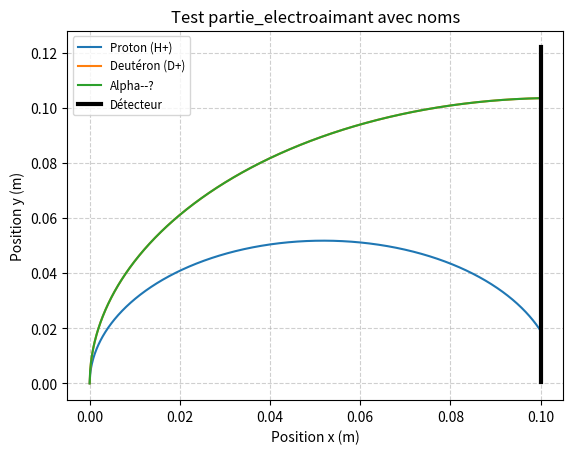

Python code for this plot:
# Objectif 1

import matplotlib.pyplot as plt
from matplotlib.widgets import Slider
import numpy as np
from scipy.optimize import fsolve
import scipy.constants as constants
import itertools # Si besoin pour couleurs par défaut

class particule :
    def __init__(self, masse_charge : tuple[float, float], v_initiale : float) -> None :
        """
        Objet particule traversant un champ magnétique B // z.
        Vitesse initiale supposée selon +y.

        Parameters
        ----------
        masse_charge : tuple (float, float)
            Masse (u), Charge (e).
        v_initiale : float
            Vitesse initiale en y (m/s)
        """
        mass_u, charge_e = masse_charge
        if charge_e == 0: raise ValueError("La charge ne peut pas être nulle.")
        if mass_u <= 0: raise ValueError("La masse doit être positive.")
        if v_initiale <= 0: raise ValueError("La vitesse initiale doit être positive.")

        # mq est utilisé pour le rayon R = mq * v / B, donc doit utiliser |q|
        self.mq = (mass_u * constants.u) / (abs(charge_e) * constants.e) # kg/C (toujours positif)
        self.vo = v_initiale
        self.m = mass_u
        # Stocker la charge signée pour l'affichage
        self.charge_affichage = charge_e

    def equation_trajectoire(self, x : float | np.ndarray, Bz : float) -> float | np.ndarray:
        """
        Calcule la position y pour une position x donnée.
        Formule équivalente à y = sqrt(2Rx - x^2) où R = mq*vo/Bz.
        Attention: Bz ne doit pas être nul.
        L'équation suppose une déviation vers x positif. Le signe de q*Bz détermine
        si la déviation est réellement vers +x ou -x, mais la formule donne la forme.

        Parameters
        ----------
        x : float or np.ndarray
            Position(s) en x (en m). Doit être dans [0, 2R].
        Bz : float
            Valeur du champ magnétique (en T). Doit être != 0.

        Returns
        -------
        float or np.ndarray
            Position(s) en y (en m). NaN si x est hors domaine.
        """
        if abs(Bz) < 1e-15:
             # Trajectoire droite si Bz=0
             if isinstance(x, np.ndarray): return np.zeros_like(x)
             else: return 0.0 
             if isinstance(x, np.ndarray): return np.full_like(x, np.nan)
             else: return np.nan

        prefix = self.mq / Bz # Attention, mq>0. Signe de prefix = signe de Bz.

        R = self.mq * self.vo / abs(Bz)
        # Calculer y seulement pour x dans le domaine valide
        x_valid = np.where((x >= 0) & (x <= 2 * R), x, np.nan)

        with np.errstate(invalid='ignore'): # Ignore sqrt(negatif) qui donnera NaN
            y = np.sqrt(2 * R * x_valid - x_valid**2)
        return y

    def trajectoire(self, Bz : float, x_min : float, x_max : float, n_points : int = 1000) -> tuple[np.ndarray, np.ndarray]:
        """Calcule les points (x, y) de la trajectoire."""
        if x_max <= x_min: return np.array([]), np.array([])
        x = np.linspace(x_min, x_max, n_points)
        y = self.equation_trajectoire(x, Bz)
        # Retourner seulement les points valides (où y n'est pas NaN)
        mask = ~np.isnan(y)
        return x[mask], y[mask]

    def tracer_trajectoire(self, ax, Bz : float, x_min : float, x_max : float, color=None, label=None, n_points : int = 1000) -> None:
        """Trace la trajectoire sur ax en utilisant couleur et label."""
        x, y = self.trajectoire(Bz, x_min, x_max, n_points)
        if len(x) == 0: return # Ne rien tracer si vide

        plot_kwargs = {'c': color if color else None}
        if label: plot_kwargs['label'] = label

        ax.plot(x, y, **plot_kwargs)

    def determiner_champ_magnetique(self, x_objective : float, y_objective : float, B0 : float = None) -> float | None:
        """Donne Bz pour atteindre (x, y). Retourne None si impossible."""
        if x_objective <= 0 or y_objective < 0:
             print("Avertissement: Objectif (x,y) doit être dans le quadrant x>0, y>=0.")
             return None
        if y_objective == 0: # Arrivée sur l'axe x
             signe_q = np.sign(self.charge_affichage)
             signe_B = -signe_q
             return signe_B * (2 * self.mq * self.vo / x_objective)

        signe_q = np.sign(self.charge_affichage)
        signe_B = -signe_q
        abs_B = (2 * self.mq * self.vo * x_objective) / (x_objective**2 + y_objective**2)
        return signe_B * abs_B

# --- Fonction de Traçage Ensemble (Adaptée) ---

def tracer_ensemble_trajectoires(
        masses_charges_particules : list[tuple[float, float]], # Accepte (m, c)
        vitesse_initiale : float,
        Bz : float,
        x_detecteur : float,
        labels_particules: list[str] = None, # NOUVEAU: Noms des particules
        create_plot : bool = True,
        ax = None
    ) -> None:
    """
    Trace les trajectoires pour un ensemble de particules avec labels fournis.
    """
    if ax is None or create_plot :
        fig, ax = plt.subplots(figsize=(10, 8))
    if labels_particules is None: labels_particules = [f"Particule {i+1}" for i in range(len(masses_charges_particules))]
    if len(labels_particules) != len(masses_charges_particules):
        print("Avertissement: Noms/Particules mismatch.")
        labels_particules = [f"{mc[0]:.1f}u,{mc[1]:+.0f}e" for mc in masses_charges_particules]

    particules_objs = [particule(mc, vitesse_initiale) for mc in masses_charges_particules]
    all_y_contact = []
    plotted_lines = [] # Pour obtenir les couleurs si besoin

    for i, p_local in enumerate(particules_objs):
        label = labels_particules[i] # Utiliser le nom fourni
        try:
            y_contact = p_local.equation_trajectoire(x_detecteur, Bz)
            p_local.tracer_trajectoire(ax, Bz, 0, x_detecteur, label=label)
            if y_contact is not None and not np.isnan(y_contact):
                all_y_contact.append(y_contact)
            else: # Si NaN (hors domaine ou Bz=0)
                 all_y_contact.append(np.nan) # Garder trace qu'on n'a pas de y valide

        except ValueError as e:
             print(f"Erreur calcul/tracé pour {label}: {e}")
             all_y_contact.append(np.nan)

    # Tracer le détecteur en ajustant sa hauteur
    valid_y_contact = [y for y in all_y_contact if y is not None and not np.isnan(y)]
    if valid_y_contact:
        min_y = min(valid_y_contact)
        max_y = max(valid_y_contact)
        marge_y = abs(max_y - min_y) * 0.1 + 0.01 # Marge + petit offset
        y_det_min = min_y - marge_y
        y_det_max = max_y + marge_y
        ax.plot([x_detecteur, x_detecteur], [y_det_min, y_det_max], c='black', linewidth=3, label='Détecteur')
        # Ajuster les limites y
        ymin_plot, ymax_plot = ax.get_ylim()
        ax.set_ylim(min(ymin_plot, y_det_min), max(ymax_plot, y_det_max))
    else: # Si aucune particule n'atteint x_detecteur
         # Tracer un détecteur par défaut près de y=0 ?
         ax.plot([x_detecteur, x_detecteur], [-0.01, 0.01], c='black', linewidth=3, label='Détecteur')

    ax.set_xlabel('Position x (m)')
    ax.set_ylabel('Position y (m)')
    ax.set_title(f"Déviation Magnétique (Bz={Bz:.3f} T)")
    ax.legend(fontsize='small')
    ax.grid(True, linestyle='--', alpha=0.6)

    if create_plot : plt.show()

def tracer_trajectoires_dynamiquement(masses_charges_particules : list[tuple], vi_min : float, vi_max : float, Bz_min : float, Bz_max : float, x_detecteur : float) -> None:
    """
    Trace les trajectoires entre 0 et x_detecteur pour un ensemble de particules d'un faisceau de manière dynamique

    Parameters
    ----------
    masses_charges_particules : list of tuple
        Masse (en unités atomiques), Charge (en eV)  pour toutes les particules
    vi_min : float
        Vitesse intiale en y minimale (en m/s)
    vi_max : float
        Vitesse intiale en y maximale (en m/s)
    Bz_min : float
        Valeur minimale du champ magnétique d'axe z (en T)
    Bz_max : float
        Valeur maximale du champ magnétique d'axe z (en T)
    x_detecteur : float
        L'abscisse du détecteur (en m)
    """
    particules = [particule(masse_charge, 0.5 * (vi_min + vi_max)) for masse_charge in masses_charges_particules]
    fig, ax = plt.subplots()
    plt.subplots_adjust(left=0.1, bottom=0.25)
    
    all_y_contact = []
    all_lines = []
    Bz0 = 0.5 * (Bz_min + Bz_max)
    for particule_locale in particules :
        y_contact = particule_locale.equation_trajectoire(x_detecteur, Bz0)
        all_y_contact.append(y_contact)
        label = ''
        if np.isnan(y_contact) :
            label = ' ; Pas de contact'
        all_lines.append(particule_locale.tracer_trajectoire(ax, Bz0, 0, x_detecteur, add_label=label))
        

    detecteur = ax.plot([x_detecteur, x_detecteur], [ax.get_ybound()[0], ax.get_ybound()[1]], c='black', linewidth=5, label='Détecteur')

    ax.legend()

    ax_a = plt.axes([0.1, 0.15, 0.8, 0.03])
    ax_b = plt.axes([0.1, 0.1, 0.8, 0.03])
    slider_a = Slider(ax_a, 'V0 (m/s)', vi_min, vi_max, valinit= 0.5 * (vi_min + vi_max))
    slider_b = Slider(ax_b, 'Bz (T)', Bz_min, Bz_max, valinit= Bz0)

    def update(val) :
        v0 = slider_a.val
        Bz = slider_b.val
        particules = [particule(masse_charge, v0) for masse_charge in masses_charges_particules]
        for i in range(len(all_lines)) :
            all_lines[i][0].set_ydata(particules[i].trajectoire(Bz, 0, x_detecteur)[1])
        fig.canvas.draw_idle()
    
    slider_a.on_changed(update)
    slider_b.on_changed(update)

    plt.show()


# --- Bloc Test ---
if __name__ == '__main__':
    mq_list = [(1, 1), (2, 1), (4, -2)] # H+, D+, He-- ? Test avec charge neg
    vo = 1e6
    bz = -0.2 # Bz négatif pour dévier H+ et D+ vers +x
    x_det = 0.1
    noms = ["Proton (H+)", "Deutéron (D+)", "Alpha--?"] # Noms exemples

    fig_test, ax_test = plt.subplots()
    tracer_ensemble_trajectoires(mq_list, vo, bz, x_det, labels_particules=noms, ax=ax_test, create_plot=False)
    ax_test.set_title("Test partie_electroaimant avec noms")
    plt.show()

'''
Test de la fonction tracer_ensemble_trajectoires (valeurs non représentatives)
On trace les trajectoires de particules avec des rapports m/q différents dans un champ magnétique donné
'''
# if __name__ == '__main__' :
#     rapports_masse_charge = [(1, 1), (2, 1), (3, 1)]
#     vitesse_initiale = 1e7
#     Bz = 1
#     x_detecteur = 1e-4
    
#     tracer_ensemble_trajectoires(rapports_masse_charge, vitesse_initiale, Bz, x_detecteur)


'''
Test de la fonction déterminer_champ_magnétique (valeurs non représentatives)

On cherche le champ magnétique pour dévier la trajectoire en x_max, x_max
Puis on trace la trajectoire jusqu'en x_max
On remarque que la particule finit effectivement à la position prévue
'''
# if __name__ == '__main__' :
#     rapports_masse_charge, vi = [(1, 1)], 1e7
#     p = particule(rapports_masse_charge[0], vi)
#     x_max = 4.95e-2
#     Bz = p.determiner_champ_magnetique(x_max, x_max)
#     print(Bz)
#     tracer_ensemble_trajectoires(rapports_masse_charge, vi, Bz, x_max)
    

"""
Test de la fonction tracer_trajectoires_dynamiquement (valeurs non représentatives)
"""
# if __name__ == '__main__' :
#     rapports_masse_charge = [(1, 1), (2, 1), (3, 1)]
#     vi_min, vi_max = 1e4, 1e6
#     Bz_min, Bz_max = 1, 5
#     x_detecteur = 0.1
    
#     tracer_trajectoires_dynamiquement(rapports_masse_charge, vi_min, vi_max, Bz_min, Bz_max, x_detecteur)